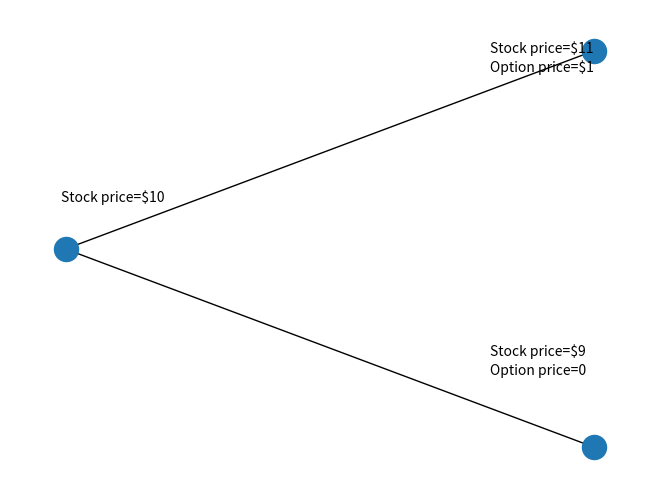

Generate this figure with matplotlib:
"""
  Name     : 4375OS_09_20_binomial_one_step_graph.py
  Book     : Python for Finance
  Publisher: Packt Publishing Ltd. 
  Original : http://litvak.eu/pyfi/?p=34
  Modified : Yuxing Yan
  Date     : 12/26/2013
  email    : yany@canisius.edu
             paulyxy@hotmail.com
"""

import networkx as nx 
import matplotlib.pyplot as plt 
plt.figtext(0.08,0.6,"Stock price=$10")
plt.figtext(0.75,0.91,"Stock price=$11")
plt.figtext(0.75,0.87,"Option price=$1")
plt.figtext(0.75,0.28,"Stock price=$9")
plt.figtext(0.75,0.24,"Option price=0")
n=1
def binomial_grid(n):
    G=nx.Graph() 
    for i in range(0,n+1):     
        for j in range(1,i+2):         
            if i<n:             
                G.add_edge((i,j),(i+1,j))
                G.add_edge((i,j),(i+1,j+1)) 
    posG={}   
    for node in G.nodes():     
        posG[node]=(node[0],n+2+node[0]-2*node[1])
    nx.draw(G,pos=posG)      
binomial_grid(n)
